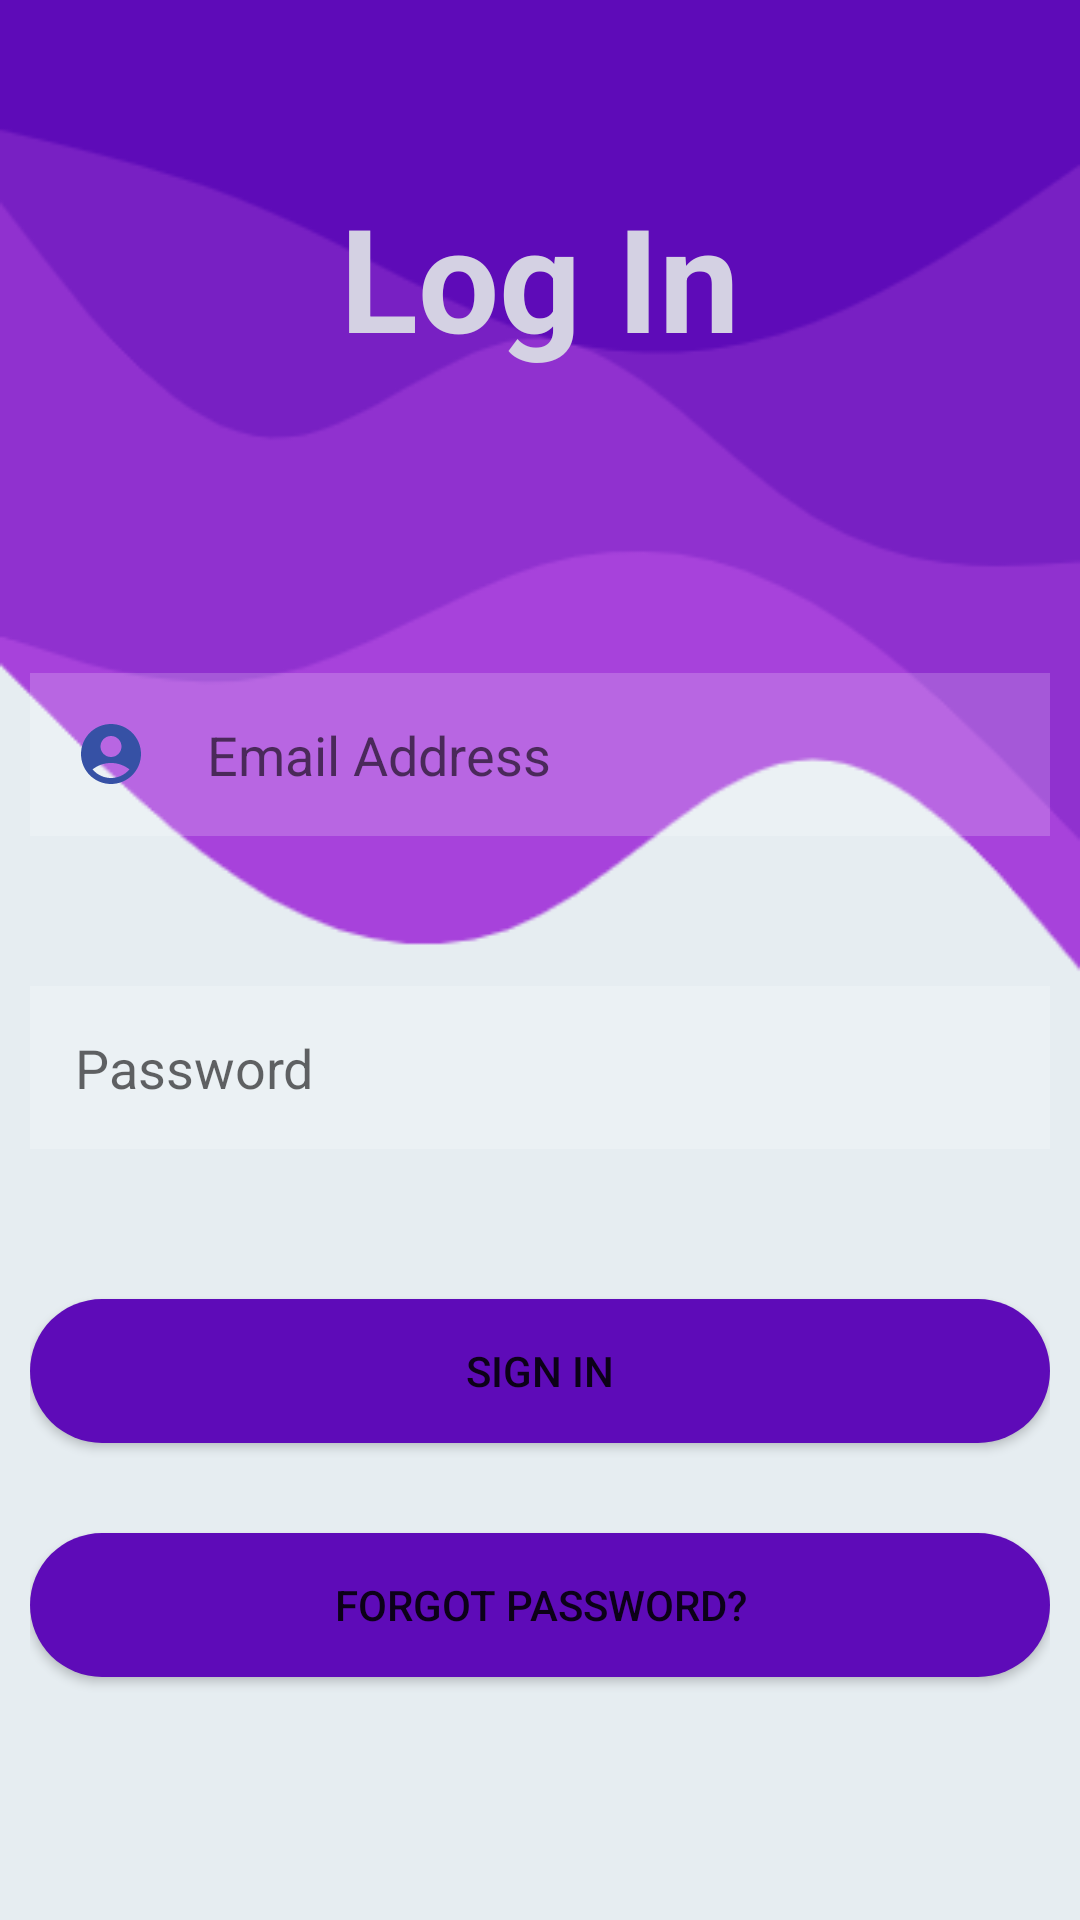

Here is an Android app screen rendered from its layout file. Give the layout XML and the strings, colors and styles it references.
<!-- AndroidManifest.xml: application theme Theme.Cypics -->
<!-- res/layout/activity_login.xml -->
<?xml version="1.0" encoding="utf-8"?>
<RelativeLayout xmlns:android="http://schemas.android.com/apk/res/android"
    xmlns:app="http://schemas.android.com/apk/res-auto"
    xmlns:tools="http://schemas.android.com/tools"
    android:layout_width="match_parent"
    android:layout_height="match_parent"
    android:padding="10dp"
    android:background="@drawable/appbg"
    tools:context=".LoginActivity">

    <TextView
        android:id="@+id/textView1"
        android:layout_width="match_parent"
        android:layout_height="wrap_content"
        android:layout_marginTop="50dp"
        android:text="Log In"
        android:textAlignment="center"
        android:textColor="#D4D1E3"
        android:textSize="48sp"
        android:textStyle="bold"
        app:layout_constraintVertical_bias="0.115" />

    <EditText
        android:id="@+id/username1"
        android:layout_width="match_parent"
        android:layout_height="wrap_content"
        android:layout_marginTop="100dp"
        android:background="#30ffffff"
        android:drawableLeft="@drawable/baseline_account_circle_24"
        android:drawablePadding="20dp"
        android:hint="Email Address"
        android:inputType="textWebEmailAddress"
        android:layout_below="@+id/textView1"
        android:padding="15dp"
         />

    <EditText
        android:id="@+id/password1"
        android:padding="15dp"
        android:background="#30ffffff"
        android:layout_width="match_parent"
        android:layout_height="wrap_content"
        android:drawableLeft="@drawable/password_icon"
        android:drawablePadding="20dp"
        android:hint="Password"
        app:passwordToggleEnabled="true"
        app:passwordToggleTint="@color/purple_700"
        app:passwordToggleDrawable="@drawable/ic_visibility"
        android:inputType="text"
        android:layout_marginTop="50dp"
        android:layout_below="@+id/username1"/>


    <ImageView
        android:id="@+id/hide_show_pass"
        android:layout_width="30dp"
        android:layout_height="32dp"
        android:layout_below="@id/username1"
        android:layout_marginTop="62dp"
        android:layout_marginLeft="350dp"/>

    <Button
        android:layout_width="match_parent"
        android:layout_height="wrap_content"
        android:background="@drawable/round_button"
        android:text="Forgot Password?"
        android:id="@+id/forgotpass"
        android:layout_marginTop="30dp"
        android:layout_below="@id/btnsignin1"/>

    <Button
        android:id="@+id/btnsignin1"
        android:layout_width="match_parent"
        android:layout_height="wrap_content"
        android:background="@drawable/round_button"
        android:text="Sign in"
        android:layout_marginTop="50dp"
        android:layout_below="@+id/password1"/>
</RelativeLayout>
<!-- resources referenced by this layout -->
<resources>
  <color name="purple_700">#FF3700B3</color>
  <!-- drawable appbg: png bitmap (drawable, 14745 bytes) -->
  <!-- drawable baseline_account_circle_24 (drawable) -->
  <vector android:height="24dp" android:tint="#3651A5"
      android:viewportHeight="24" android:viewportWidth="24"
      android:width="24dp" xmlns:android="http://schemas.android.com/apk/res/android">
      <path android:fillColor="@android:color/white" android:pathData="M12,2C6.48,2 2,6.48 2,12s4.48,10 10,10s10,-4.48 10,-10S17.52,2 12,2zM12,6c1.93,0 3.5,1.57 3.5,3.5S13.93,13 12,13s-3.5,-1.57 -3.5,-3.5S10.07,6 12,6zM12,20c-2.03,0 -4.43,-0.82 -6.14,-2.88C7.55,15.8 9.68,15 12,15s4.45,0.8 6.14,2.12C16.43,19.18 14.03,20 12,20z"/>
  </vector>
  <!-- drawable round_button (drawable) -->
  <?xml version="1.0" encoding="utf-8"?>
  <shape xmlns:android="http://schemas.android.com/apk/res/android">
      <solid android:color="#5E0BB8"/>
      <corners
          android:topLeftRadius="30dp"
          android:topRightRadius="30dp"
          android:bottomLeftRadius="30dp"
          android:bottomRightRadius="30dp"/>
  </shape>
  <style name="Theme.Cypics" parent="Theme.MaterialComponents.DayNight.DarkActionBar">
          
          <item name="colorPrimary">@color/purple_500</item>
          <item name="colorPrimaryVariant">@color/purple_700</item>
          <item name="colorOnPrimary">@color/white</item>
          
          <item name="colorSecondary">@color/teal_200</item>
          <item name="colorSecondaryVariant">@color/teal_700</item>
          <item name="colorOnSecondary">@color/black</item>
          
          <item name="android:statusBarColor" tools:targetApi="l">?attr/colorPrimaryVariant</item>
          
      </style>
  <color name="purple_500">#FF6200EE</color>
  <color name="white">#FFFFFFFF</color>
  <color name="teal_200">#FF03DAC5</color>
  <color name="teal_700">#FF018786</color>
  <color name="black">#FF000000</color>
</resources>
